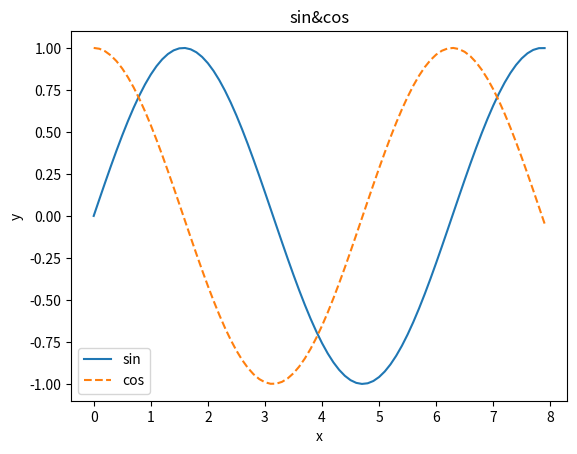

Python code for this plot: (Note: this script raises an exception after producing the figure.)
import numpy as np
import matplotlib.pyplot as plt
from matplotlib.image import imread

grafX = np.arange(0, 8, 0.1)
grafY = np.sin(grafX)
grafY2 = np.cos(grafX)
plt.plot(grafX, grafY, label="sin")
plt.plot(grafX, grafY2, label="cos", linestyle='--')
plt.xlabel('x')
plt.ylabel('y')
plt.legend()
plt.title('sin&cos')
plt.show()

img = imread('./thumbs.jpeg')
plt.imshow(img)
plt.show()
